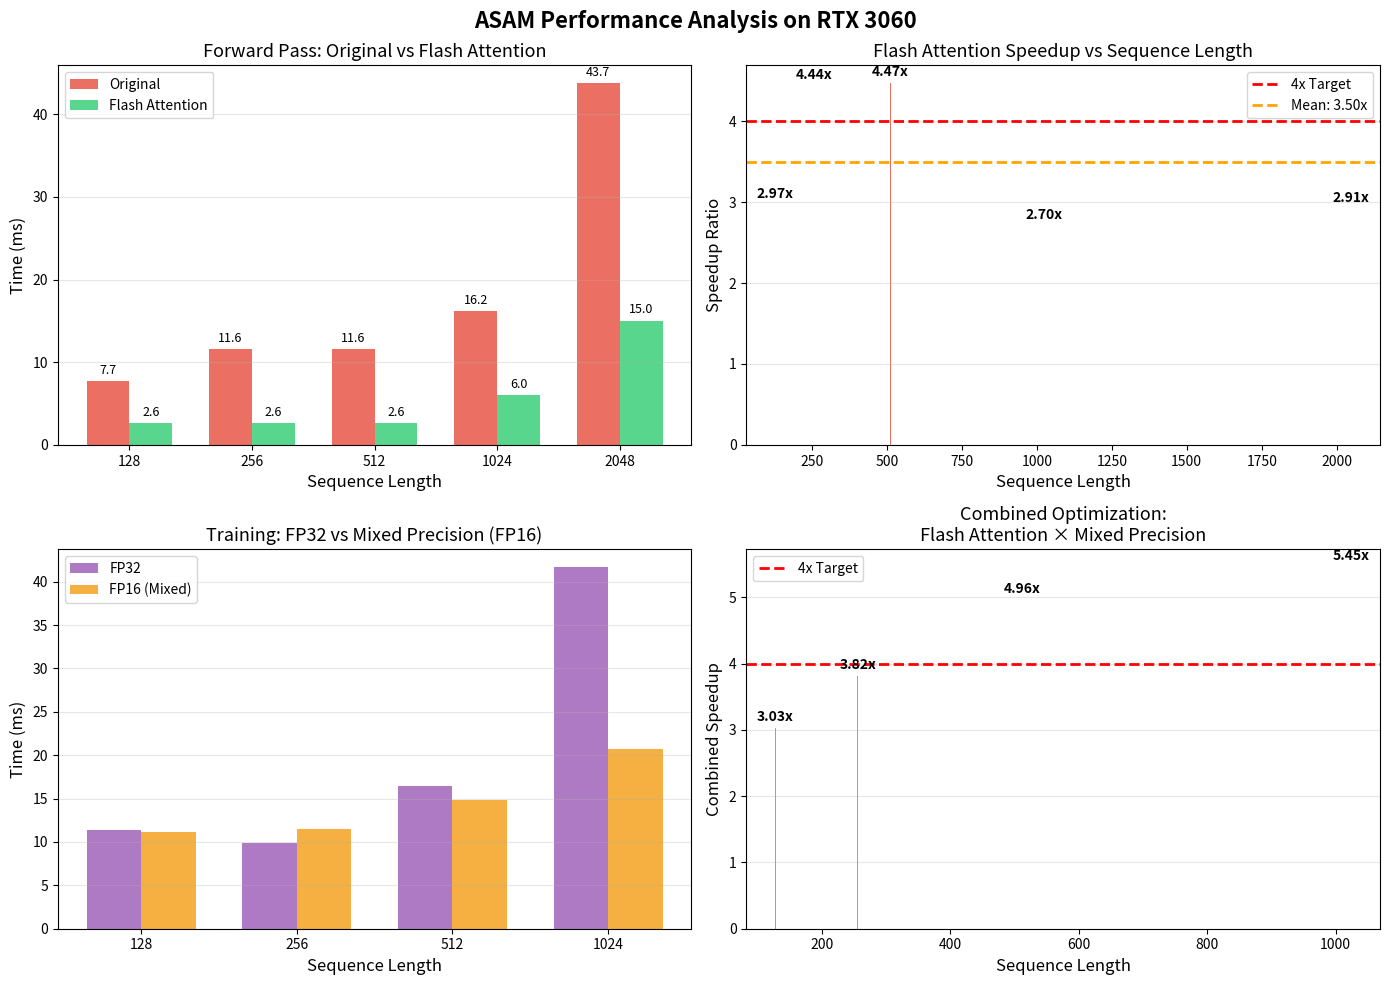

Here is the Python script that generated this plot: (Note: this script raises an exception after producing the figure.)
#!/usr/bin/env python3
"""
ASAM Performance Analysis Visualization
=======================================
"""

import matplotlib.pyplot as plt
import numpy as np
import json

# Load data
data = {
    "forward": {
        "128": {"original": 7.73, "flash": 2.60, "speedup": 2.97},
        "256": {"original": 11.63, "flash": 2.62, "speedup": 4.44},
        "512": {"original": 11.60, "flash": 2.59, "speedup": 4.47},
        "1024": {"original": 16.23, "flash": 6.01, "speedup": 2.70},
        "2048": {"original": 43.73, "flash": 15.04, "speedup": 2.91},
    },
    "training": {
        "128": {"fp32": 11.35, "fp16": 11.18, "speedup": 1.02},
        "256": {"fp32": 9.88, "fp16": 11.54, "speedup": 0.86},
        "512": {"fp32": 16.45, "fp16": 14.86, "speedup": 1.11},
        "1024": {"fp32": 41.66, "fp16": 20.66, "speedup": 2.02},
    }
}

# Extract data
seq_lens = [128, 256, 512, 1024, 2048]
train_lens = [128, 256, 512, 1024]

orig_times = [data["forward"][str(s)]["original"] for s in seq_lens]
flash_times = [data["forward"][str(s)]["flash"] for s in seq_lens]
speedups = [data["forward"][str(s)]["speedup"] for s in seq_lens]

fp32_times = [data["training"][str(s)]["fp32"] for s in train_lens]
fp16_times = [data["training"][str(s)]["fp16"] for s in train_lens]
train_speedups = [data["training"][str(s)]["speedup"] for s in train_lens]

# Create figure
fig, axes = plt.subplots(2, 2, figsize=(14, 10))
fig.suptitle('ASAM Performance Analysis on RTX 3060', fontsize=16, fontweight='bold')

# Plot 1: Forward pass time comparison
ax = axes[0, 0]
x = np.arange(len(seq_lens))
width = 0.35
bars1 = ax.bar(x - width/2, orig_times, width, label='Original', color='#e74c3c', alpha=0.8)
bars2 = ax.bar(x + width/2, flash_times, width, label='Flash Attention', color='#2ecc71', alpha=0.8)
ax.set_xlabel('Sequence Length', fontsize=12)
ax.set_ylabel('Time (ms)', fontsize=12)
ax.set_title('Forward Pass: Original vs Flash Attention', fontsize=13)
ax.set_xticks(x)
ax.set_xticklabels(seq_lens)
ax.legend()
ax.grid(axis='y', alpha=0.3)

# Add value labels
for bar in bars1:
    height = bar.get_height()
    ax.annotate(f'{height:.1f}',
                xy=(bar.get_x() + bar.get_width() / 2, height),
                xytext=(0, 3), textcoords="offset points",
                ha='center', va='bottom', fontsize=9)
for bar in bars2:
    height = bar.get_height()
    ax.annotate(f'{height:.1f}',
                xy=(bar.get_x() + bar.get_width() / 2, height),
                xytext=(0, 3), textcoords="offset points",
                ha='center', va='bottom', fontsize=9)

# Plot 2: Speedup ratio
ax = axes[0, 1]
colors = ['#3498db' if s < 4.0 else '#e74c3c' for s in speedups]
bars = ax.bar(seq_lens, speedups, color=colors, alpha=0.8)
ax.axhline(y=4.0, color='red', linestyle='--', linewidth=2, label='4x Target')
ax.axhline(y=np.mean(speedups), color='orange', linestyle='--', linewidth=2, label=f'Mean: {np.mean(speedups):.2f}x')
ax.set_xlabel('Sequence Length', fontsize=12)
ax.set_ylabel('Speedup Ratio', fontsize=12)
ax.set_title('Flash Attention Speedup vs Sequence Length', fontsize=13)
ax.legend()
ax.grid(axis='y', alpha=0.3)

# Add value labels
for bar, speedup in zip(bars, speedups):
    height = bar.get_height()
    ax.annotate(f'{speedup:.2f}x',
                xy=(bar.get_x() + bar.get_width() / 2, height),
                xytext=(0, 3), textcoords="offset points",
                ha='center', va='bottom', fontsize=10, fontweight='bold')

# Plot 3: Training time comparison
ax = axes[1, 0]
x = np.arange(len(train_lens))
bars1 = ax.bar(x - width/2, fp32_times, width, label='FP32', color='#9b59b6', alpha=0.8)
bars2 = ax.bar(x + width/2, fp16_times, width, label='FP16 (Mixed)', color='#f39c12', alpha=0.8)
ax.set_xlabel('Sequence Length', fontsize=12)
ax.set_ylabel('Time (ms)', fontsize=12)
ax.set_title('Training: FP32 vs Mixed Precision (FP16)', fontsize=13)
ax.set_xticks(x)
ax.set_xticklabels(train_lens)
ax.legend()
ax.grid(axis='y', alpha=0.3)

# Plot 4: Combined optimization potential
ax = axes[1, 1]
# Calculate combined speedup: Flash × FP16
combined_speedups = []
for s in train_lens:
    flash_spd = data["forward"][str(s)]["speedup"]
    fp16_spd = data["training"][str(s)]["speedup"]
    combined_speedups.append(flash_spd * fp16_spd)

bars = ax.bar(train_lens, combined_speedups, color='#1abc9c', alpha=0.8)
ax.axhline(y=4.0, color='red', linestyle='--', linewidth=2, label='4x Target')
ax.set_xlabel('Sequence Length', fontsize=12)
ax.set_ylabel('Combined Speedup', fontsize=12)
ax.set_title('Combined Optimization:\nFlash Attention × Mixed Precision', fontsize=13)
ax.legend()
ax.grid(axis='y', alpha=0.3)

# Add value labels
for bar, spd in zip(bars, combined_speedups):
    height = bar.get_height()
    ax.annotate(f'{spd:.2f}x',
                xy=(bar.get_x() + bar.get_width() / 2, height),
                xytext=(0, 3), textcoords="offset points",
                ha='center', va='bottom', fontsize=10, fontweight='bold')

plt.tight_layout()
plt.savefig('experiments/performance_analysis.png', dpi=150, bbox_inches='tight')
print("Chart saved to: experiments/performance_analysis.png")

# Print summary
print("\n" + "="*70)
print("ANALYSIS SUMMARY")
print("="*70)
print("\n[Forward Pass - Flash Attention]")
print(f"  Best speedup: {max(speedups):.2f}x at {seq_lens[np.argmax(speedups)]} tokens")
print(f"  Worst speedup: {min(speedups):.2f}x at {seq_lens[np.argmin(speedups)]} tokens")
print(f"  Average speedup: {np.mean(speedups):.2f}x")

print("\n[Training - Mixed Precision]")
print(f"  Best speedup: {max(train_speedups):.2f}x at {train_lens[np.argmax(train_speedups)]} tokens")
print(f"  Average speedup: {np.mean(train_speedups):.2f}x")

print("\n[Combined Optimization]")
print(f"  1024 tokens: {combined_speedups[-1]:.2f}x speedup potential")
print(f"  Expected throughput increase: {(combined_speedups[-1]-1)*100:.0f}%")

print("\n" + "="*70)
